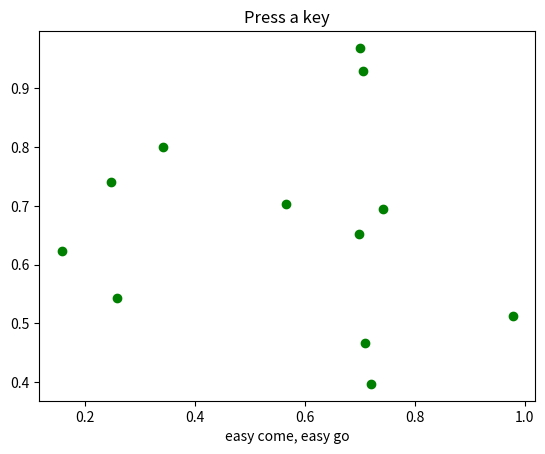

Reproduce this figure in Python.
import sys
import numpy as np
import matplotlib.pyplot as plt


def press(event):
    print('press', event.key)
    
    if event.key == 'x':
        visible = xl.get_visible()
        xl.set_visible(not visible)
        fig.canvas.draw()

# Fixing random state for reproducibility
np.random.seed(19680801)


fig, ax = plt.subplots()

fig.canvas.mpl_connect('key_press_event', press)

ax.plot(np.random.rand(12), np.random.rand(12), 'go')
xl = ax.set_xlabel('easy come, easy go')
ax.set_title('Press a key')
plt.show()